Run: headless pygame with SDL's dummy video driver; simulated clock (each Clock.tick advances the game by its frame time, no real sleeping); random seed 0; keys injected as events and as key.get_pressed() state; mouse plan: one left click at the window centre at the start of phase 2, then a move to the lower-right quarter at the start of phase 3.
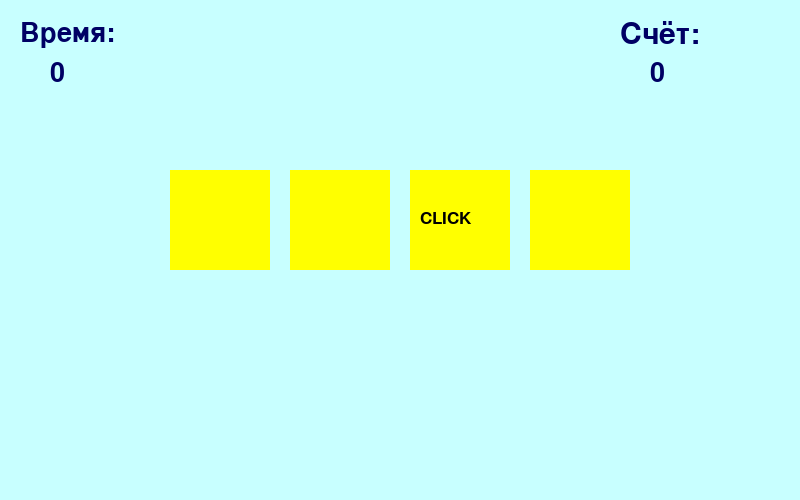
Frame 1 of 4 · flips 1–60 · no input
Frame 2 of 4 · flips 61–180 · clicked the window centre · tapped SPACE, RETURN · held RIGHT (→), D · screen unchanged from frame 1, image omitted
Frame 3 of 4 · flips 181–300 · moved the mouse to the lower-right quarter · held DOWN (↓), S · screen unchanged from frame 2, image omitted
Frame 4 of 4 · flips 301–420 · held LEFT (←), A, UP (↑), W · screen unchanged from frame 3, image omitted

The pygame program that drew these frames:

import pygame
import time
from random import randint
pygame.init()

limit_time = 10
goal = 5
 
'''создаём окно программы'''
back = (200, 255, 255) #цвет фона (background)
win_width, win_height = 800, 500 # если на платформе то задать 500 на 500
mw = pygame.display.set_mode((win_width, win_height)) #окно программы (main window)
mw.fill(back)
clock = pygame.time.Clock()
 
'''класс прямоугольник'''
class Area():
   def __init__(self, x, y, width, height, color):
       self.rect = pygame.Rect(x, y, width, height) #прямоугольник
       self.fill_color = color
   def color(self, new_color):
       self.fill_color = new_color
   def fill(self):
       pygame.draw.rect(mw, self.fill_color, self.rect)
   def outline(self, frame_color, thickness): #обводка существующего прямоугольника
       pygame.draw.rect(mw, frame_color, self.rect, thickness)    
   def collidepoint(self, x, y):
       return self.rect.collidepoint(x, y)       
 
'''класс надпись'''
class Label(Area):
   def set_text(self, text, fsize=12, text_color=(0, 0, 0)):
       self.image = pygame.font.SysFont('verdana', fsize).render(text, True, text_color)
   def draw(self, shift_x=0, shift_y=0):
       self.fill()
       mw.blit(self.image, (self.rect.x + shift_x, self.rect.y + shift_y))
 
RED = (255, 0, 0)
GREEN = (0, 255, 51)
YELLOW = (255, 255, 0)
DARK_BLUE = (0, 0, 100)
BLUE = (80, 80, 255)
 
cards = []
num_cards = 4
 
x = 170
 
for i in range(num_cards):
   new_card = Label(x=x, y=170, width=100, height=100, color=YELLOW)
   new_card.outline(frame_color=BLUE, thickness=10)
   new_card.set_text(text='CLICK', fsize=26)
   cards.append(new_card)
   x = x + 120
 
# счётчики времени и очков
time_text = Label(x=0, y=0, width=50, height=50, color=back)
time_text.set_text(text='Время:',fsize=40, text_color=DARK_BLUE)
time_text.draw(shift_x=20, shift_y=20)
 
score_text = Label(x=600, y=0, width=50, height=50, color=back)
score_text.set_text(text='Счёт:',fsize=45, text_color=DARK_BLUE)
score_text.draw(shift_x=20, shift_y=20)
 
timer = Label(x=50, y=60, width=50, height=40, color=back)
timer.start_time = time.time() 
score = Label(x=650, y=60, width=50, height=40, color=back)
score.num = 0

win = Label(x=0, y=0, width=win_width, height=win_height, color=GREEN)
win.set_text(text='Победа!!!',fsize=90, text_color=DARK_BLUE)

lose = Label(x=0, y=0, width=win_width, height=win_height, color=RED)
lose.set_text(text='Время вышло!!!',fsize=90, text_color=DARK_BLUE)

wait = 0
last_click = 0
run = True
finish = False
while run:
    if not finish:
        if wait == 0:
            #переносим надпись:
            wait = 26 #столько тиков надпись будет на одном месте
            click = randint(0, num_cards - 1)
            while last_click == click:
                click = randint(0, num_cards - 1)
            last_click = click
            for i in range(num_cards):
                cards[i].color(new_color=YELLOW)
                if i == click:
                    cards[i].draw(shift_x=10, shift_y=40)
                else:
                    cards[i].fill()
        else:
            wait -= 1
    #на каждом тике проверяем клик:
    for event in pygame.event.get():
        if not finish and event.type == pygame.MOUSEBUTTONDOWN and event.button == 1:
            x, y = event.pos
            for i in range(num_cards):
                #ищем, в какую карту попал клик
                if cards[i].collidepoint(x,y):
                    if i == click: #если на карте есть надпись - перекрашиваем в зелёный, плюс очко
                        cards[i].color(new_color=GREEN)
                        cards[i].draw(shift_x=10, shift_y=40)
                        score.num += 1
                    else: #иначе перекрашиваем в красный, минус очко
                        cards[i].color(new_color=RED)
                        if score.num > 0:
                            score.num -= 1
                        cards[i].fill()
        # условие если выполнять проект не на платформе - делаем возможность закрыть окно.
        if event.type == pygame.QUIT:  #обработай событие «клик по кнопке "Закрыть окно"»
            run = False
    if not finish:
        score.set_text(text=str(score.num), fsize=40, text_color=DARK_BLUE)
        score.draw(shift_x=0, shift_y=0)
        timer.curent_time = time.time() - timer.start_time
        timer.set_text(text=str(int(timer.curent_time)), fsize=40, text_color=DARK_BLUE)
        timer.draw(shift_x=0, shift_y=0)
        
        if timer.curent_time > limit_time and score.num < goal:    # Условие Поражения
            lose.draw(shift_x=100, shift_y=170)
            finish = True
        elif score.num >= goal:                            # Условие Победы
            win.draw(shift_x=200, shift_y=170)
            resul_time = Label(170, 300, 250, 250, GREEN)
            resul_time.set_text("Время прохождения: " + str(int(timer.curent_time)) + " сек", 40, DARK_BLUE)
            resul_time.draw(0, 0)
            finish = True
        pygame.display.update()
    clock.tick(40)           
